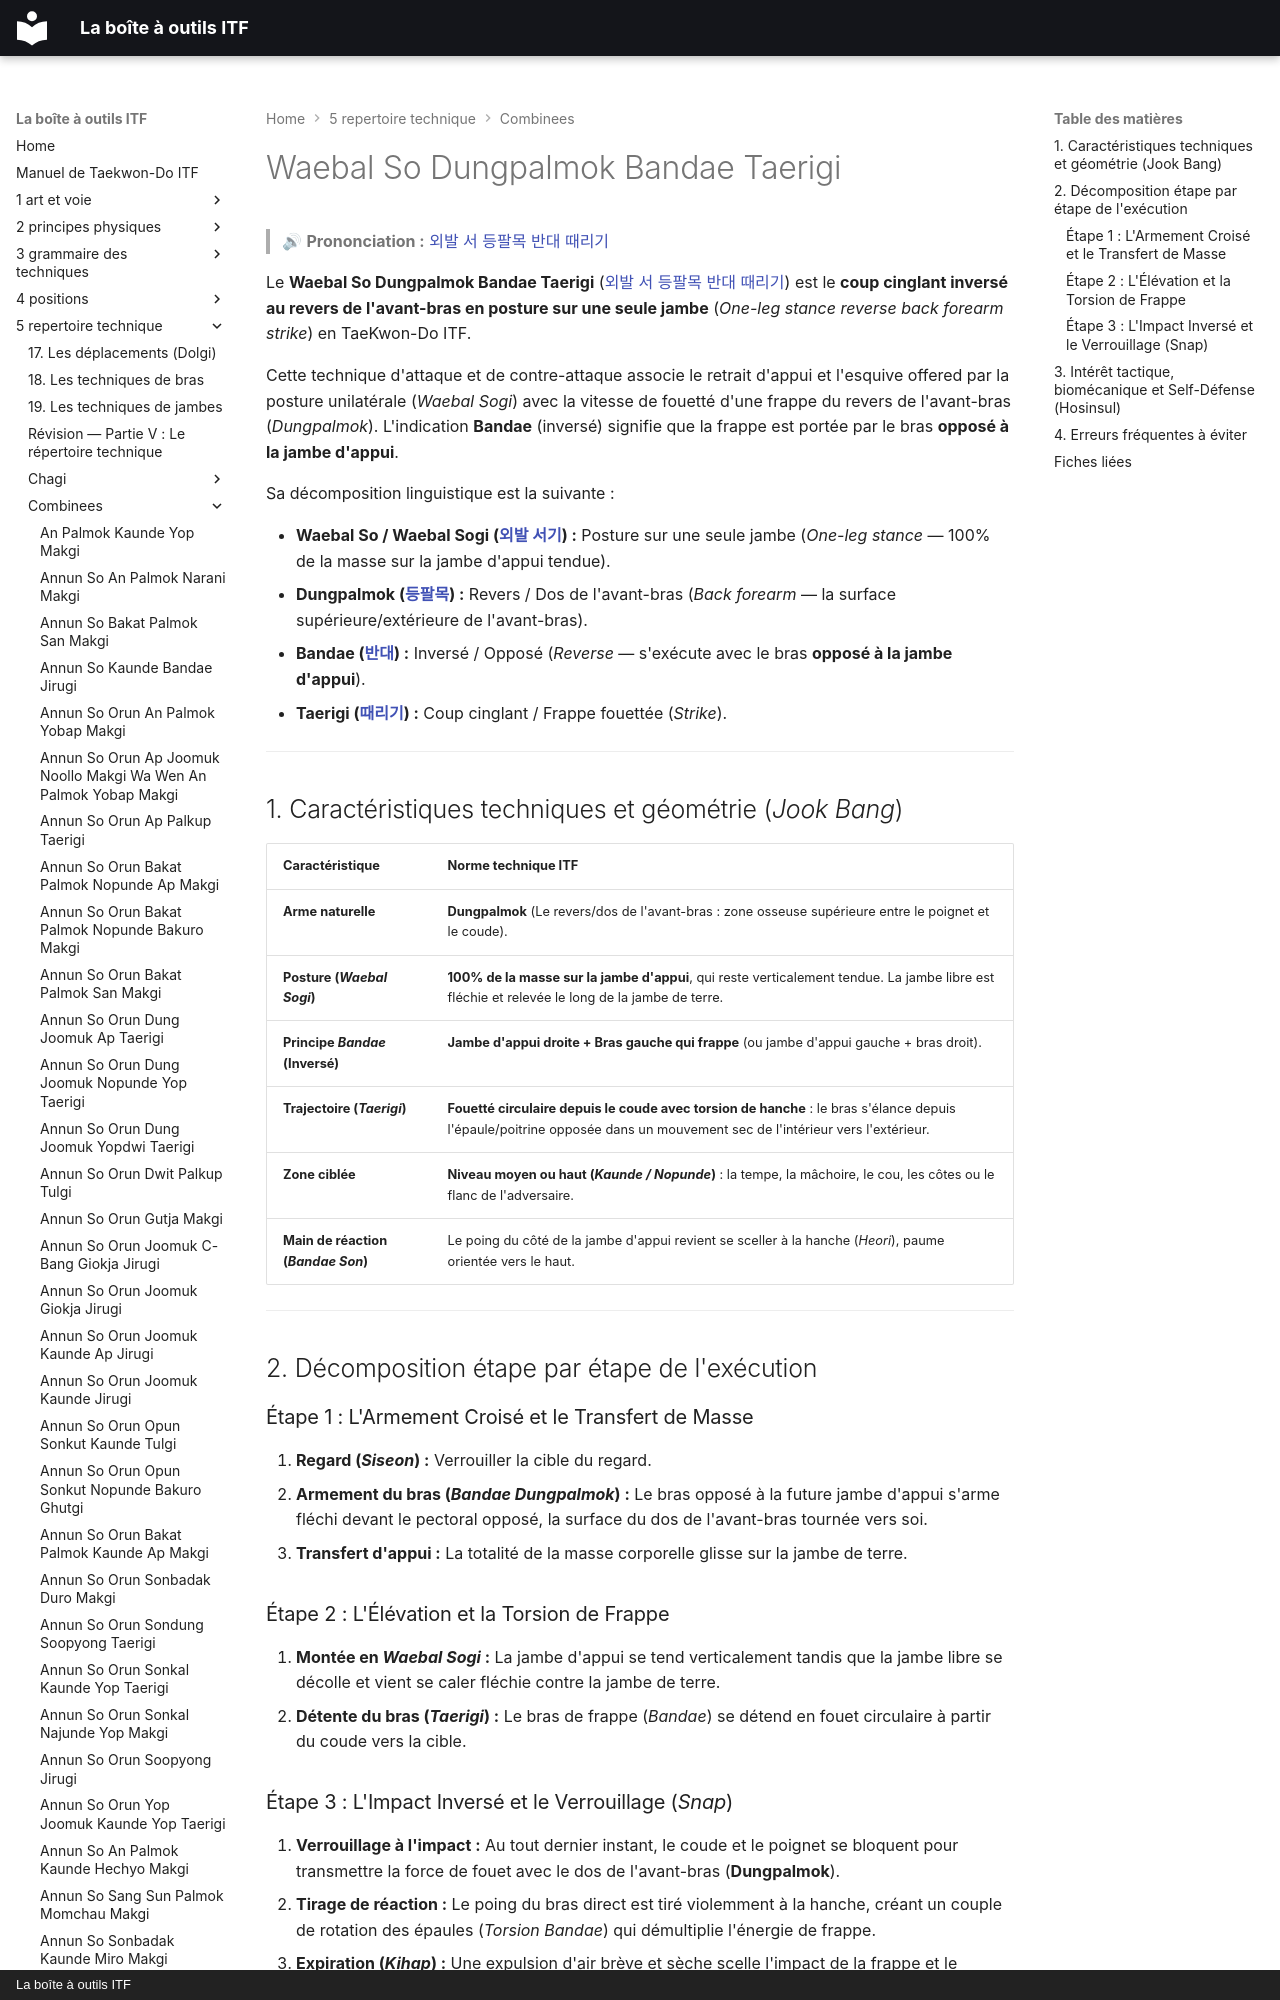

repository: yvmori1/La-boite-outils-ITF · page: 5-repertoire-technique/combinees/Waebal-So-Dungpalmok-Bandae-Taerigi/index.html · generator: mkdocs · copyright: La boîte à outils ITF

# Waebal So Dungpalmok Bandae Taerigi

> 🔊 **Prononciation :** [외발 서 등팔목 반대 때리기](../../audio/Techniques/Waebal-So-Dungpalmok-Bandae-Taerigi.m4a)

Le **Waebal So Dungpalmok Bandae Taerigi** ([외발 서 등팔목 반대 때리기](../../audio/Techniques/Waebal-So-Dungpalmok-Bandae-Taerigi.m4a)) est le **coup cinglant inversé au revers de l'avant-bras en posture sur une seule jambe** (*One-leg stance reverse back forearm strike*) en TaeKwon-Do ITF.

Cette technique d'attaque et de contre-attaque associe le retrait d'appui et l'esquive offered par la posture unilatérale (*Waebal Sogi*) avec la vitesse de fouetté d'une frappe du revers de l'avant-bras (*Dungpalmok*). L'indication **Bandae** (inversé) signifie que la frappe est portée par le bras **opposé à la jambe d'appui**.

Sa décomposition linguistique est la suivante :
